Run: headless pygame with SDL's dummy video driver; simulated clock (each Clock.tick advances the game by its frame time, no real sleeping); random seed 0; keys injected as events and as key.get_pressed() state; no mouse input.
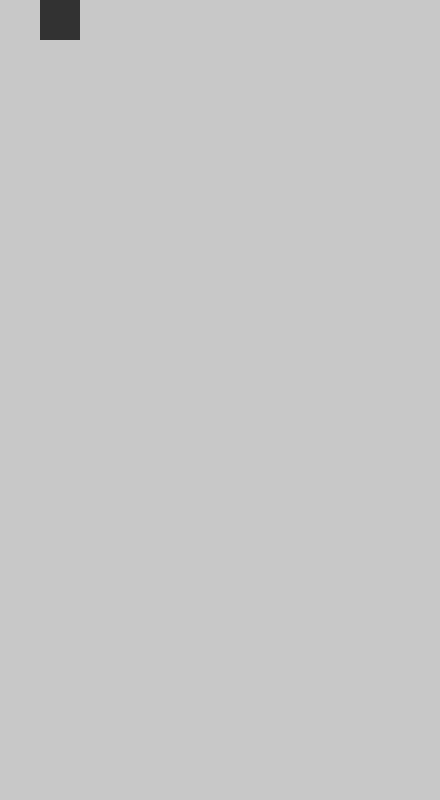
Frame 1 of 4 · flips 1–60 · no input
Frame 2 of 4 · flips 61–180 · tapped SPACE, RETURN · held RIGHT (→), D · screen unchanged from frame 1, image omitted
Frame 3 of 4 · flips 181–300 · held DOWN (↓), S · screen unchanged from frame 2, image omitted
Frame 4 of 4 · flips 301–420 · held LEFT (←), A, UP (↑), W · screen unchanged from frame 3, image omitted

The pygame program that drew these frames:

import pygame
import sys

C, R = 11, 20  # 11列， 20行
CELL_SIZE = 40  # 格子尺寸

FPS=60  # 游戏帧率
WIN_WIDTH = CELL_SIZE * C  # 窗口宽度
WIN_HEIGHT = CELL_SIZE * R  # 窗口高度

pygame.init() # pygame初始化，必须有，且必须在开头
# 创建主窗体
clock = pygame.time.Clock() # 用于控制循环刷新频率的对象
win = pygame.display.set_mode((WIN_WIDTH,WIN_HEIGHT))

class Block(pygame.sprite.Sprite):
    def __init__(self, c, r, color):
        super().__init__()

        self.cr = [c, r]
        self.x = c * CELL_SIZE
        self.y = r * CELL_SIZE

        self.image  = pygame.Surface((CELL_SIZE, CELL_SIZE))
        self.image.fill(color)

        self.rect = self.image.get_rect()
        self.rect.move_ip(self.x, self.y)


bg_color = (200, 200, 200)
win.fill(bg_color)

enemy_color = (50, 50, 50)
block = Block(1, 0, enemy_color)
win.blit(block.image, block.rect)

while True:
    # 获取所有事件
    for event in pygame.event.get():
        if event.type == pygame.QUIT:
            # 判断当前事件是否为点击右上角退出键
            pygame.quit()  # 关闭窗口
            sys.exit()  # 停止程序

    clock.tick(FPS) # 控制循环刷新频率,每秒刷新FPS对应的值的次数
    pygame.display.update()
